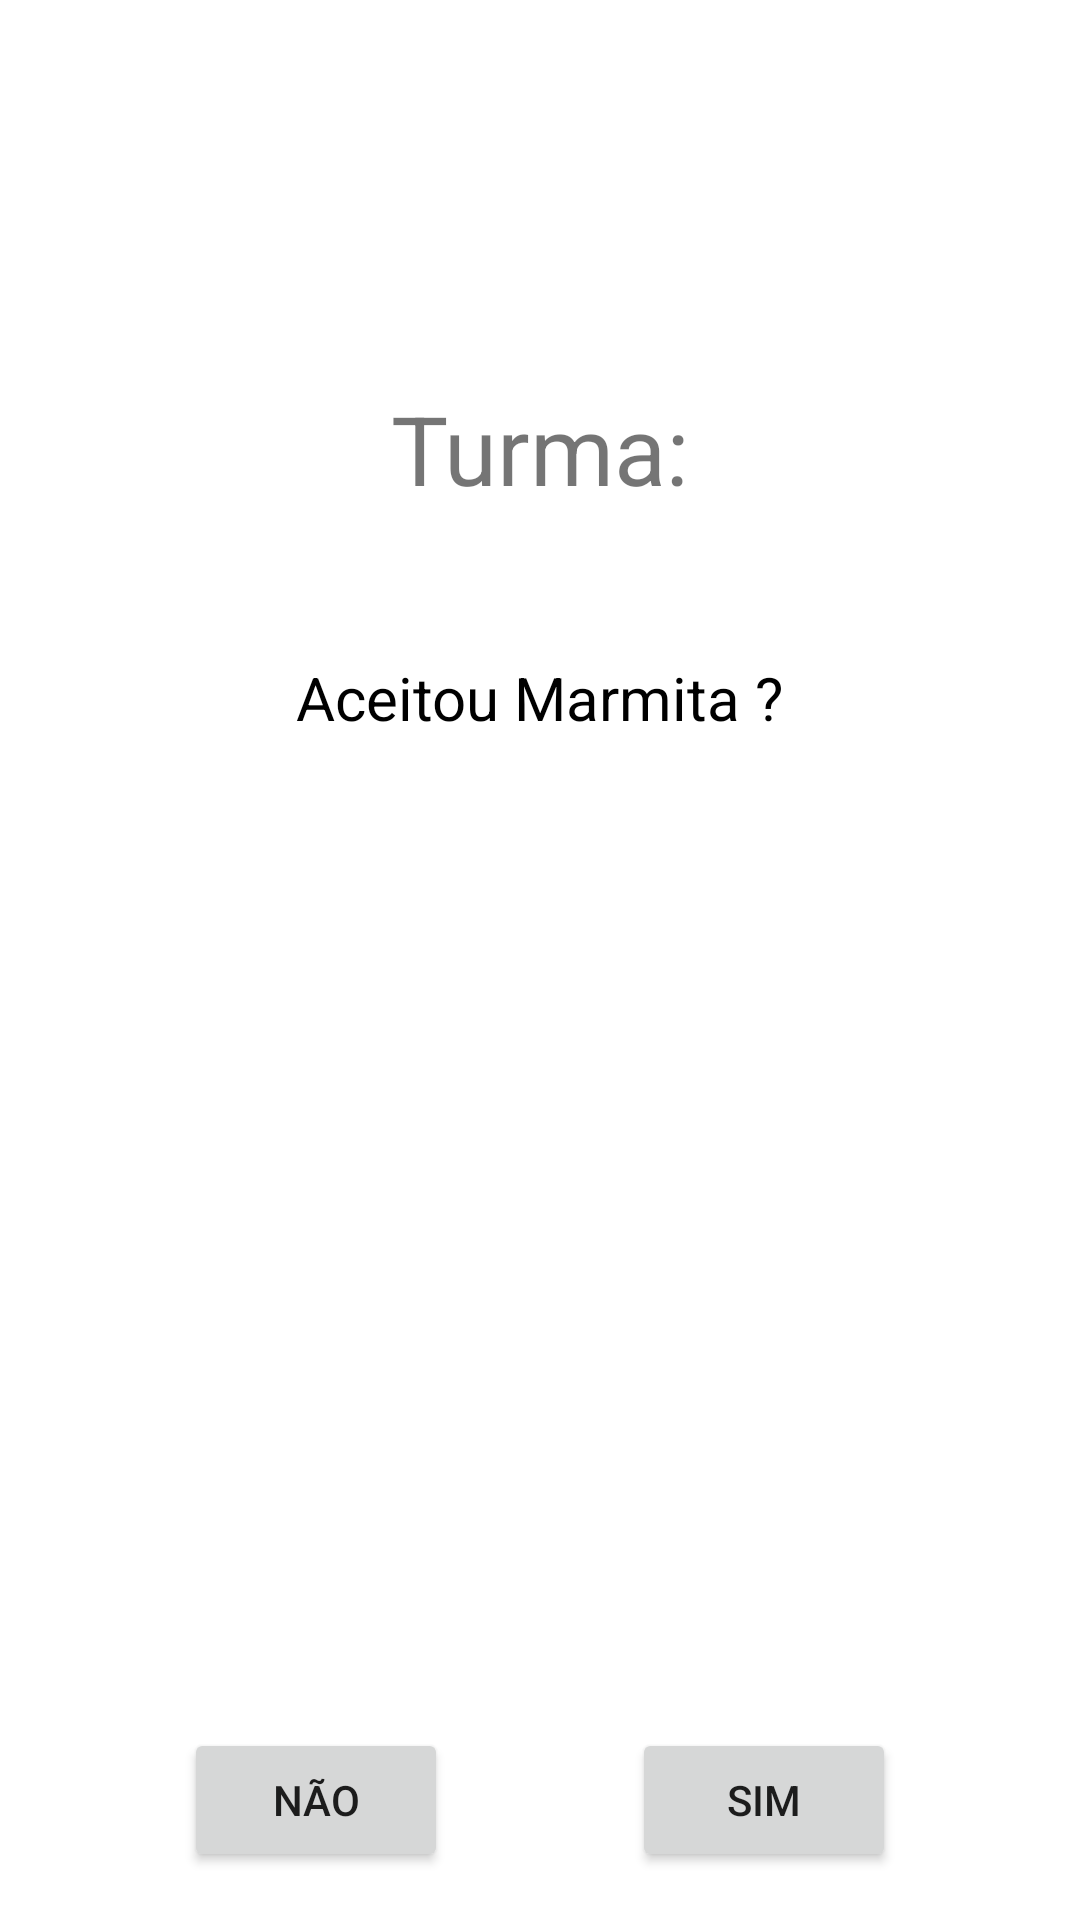

Android layout source for this screen:
<!-- AndroidManifest.xml: application theme Theme.Marmitech -->
<!-- res/layout/fragment_funcionario.xml -->
<?xml version="1.0" encoding="utf-8"?>
<androidx.constraintlayout.widget.ConstraintLayout xmlns:android="http://schemas.android.com/apk/res/android"
    xmlns:app="http://schemas.android.com/apk/res-auto"
    xmlns:tools="http://schemas.android.com/tools"
    android:id="@+id/clFuncionarioFragment"
    android:layout_width="match_parent"
    android:layout_height="match_parent"
    tools:context=".apontamento.activity.FuncionarioActivity">

    <ProgressBar
        android:id="@+id/progressBarApontamento"
        android:layout_width="100dp"
        android:layout_height="100dp"
        android:indeterminate="true"
        android:visibility="gone"
        app:layout_constraintBottom_toBottomOf="parent"
        app:layout_constraintEnd_toEndOf="parent"
        app:layout_constraintStart_toStartOf="parent"
        app:layout_constraintTop_toTopOf="parent" />

    <androidx.constraintlayout.widget.ConstraintLayout
        android:id="@+id/clSecond"
        android:layout_width="match_parent"
        android:layout_height="match_parent"
        app:layout_constraintBottom_toBottomOf="parent"
        app:layout_constraintEnd_toEndOf="parent"
        app:layout_constraintStart_toStartOf="parent"
        app:layout_constraintTop_toTopOf="parent">

        <TextView
            android:id="@+id/tvTurma"
            android:layout_width="wrap_content"
            android:layout_height="wrap_content"
            android:layout_marginTop="128dp"
            android:text="@string/hello_first_fragment"
            android:textSize="32dp"
            app:layout_constraintEnd_toEndOf="@+id/tvAcceptMarmita"
            app:layout_constraintStart_toStartOf="@+id/tvAcceptMarmita"
            app:layout_constraintTop_toTopOf="parent" />

        <TextView
            android:id="@+id/tvTurmaNumber"
            android:layout_width="wrap_content"
            android:layout_height="wrap_content"
            android:layout_marginStart="8dp"
            android:textSize="32dp"
            app:layout_constraintBottom_toBottomOf="@+id/tvTurma"
            app:layout_constraintStart_toEndOf="@+id/tvTurma"
            app:layout_constraintTop_toTopOf="@+id/tvTurma"
            tools:text="5" />

        <TextView
            android:id="@+id/tvAcceptMarmita"
            android:layout_width="wrap_content"
            android:layout_height="wrap_content"
            android:layout_marginHorizontal="16dp"
            android:layout_marginTop="48dp"
            android:text="Aceitou Marmita ?"
            android:textColor="@color/black"
            android:textSize="20dp"
            app:layout_constraintEnd_toEndOf="parent"
            app:layout_constraintStart_toStartOf="parent"
            app:layout_constraintTop_toBottomOf="@+id/tvTurma" />

        <TextView
            android:id="@+id/tvName"
            android:layout_width="wrap_content"
            android:layout_height="wrap_content"
            android:layout_marginHorizontal="16dp"
            android:layout_marginTop="32dp"
            android:textSize="20dp"
            android:textStyle="bold"
            app:layout_constraintEnd_toEndOf="@+id/tvAcceptMarmita"
            app:layout_constraintStart_toStartOf="@+id/tvAcceptMarmita"
            app:layout_constraintTop_toBottomOf="@+id/tvAcceptMarmita"
            tools:text="Jonotan da Silva Pereira Santiago" />

        <Button
            android:id="@+id/btYes"
            android:layout_width="wrap_content"
            android:layout_height="wrap_content"
            android:layout_marginBottom="16dp"
            android:text="@string/bt_yes"
            app:layout_constraintBottom_toBottomOf="parent"
            app:layout_constraintEnd_toEndOf="parent"
            app:layout_constraintHorizontal_bias="0.5"
            app:layout_constraintStart_toEndOf="@+id/btNot" />

        <Button
            android:id="@+id/btNot"
            android:layout_width="wrap_content"
            android:layout_height="wrap_content"
            android:layout_marginBottom="16dp"
            android:text="@string/bt_not"
            app:layout_constraintBottom_toBottomOf="parent"
            app:layout_constraintEnd_toStartOf="@+id/btYes"
            app:layout_constraintHorizontal_bias="0.5"
            app:layout_constraintStart_toStartOf="parent" />
    </androidx.constraintlayout.widget.ConstraintLayout>
</androidx.constraintlayout.widget.ConstraintLayout>
<!-- resources referenced by this layout -->
<resources>
  <string name="bt_not">Não</string>
  <string name="bt_yes">Sim</string>
  <string name="hello_first_fragment">Turma:</string>
  <style name="Theme.Marmitech" parent="Theme.MaterialComponents.DayNight.DarkActionBar">
          
          <item name="colorPrimary">@color/purple_500</item>
          <item name="colorPrimaryVariant">@color/purple_700</item>
          <item name="colorOnPrimary">@color/white</item>
          
          <item name="colorSecondary">@color/teal_200</item>
          <item name="colorSecondaryVariant">@color/teal_700</item>
          <item name="colorOnSecondary">@color/black</item>
          
          <item name="android:statusBarColor" tools:targetApi="l">?attr/colorPrimaryVariant</item>
          
      </style>
  <!-- not gathered from this repository: default colours our renderer supplied (Android Studio template values) -->
  <color name="purple_500">#FF6200EE</color>
  <color name="purple_700">#FF3700B3</color>
  <color name="teal_200">#FF03DAC5</color>
  <color name="teal_700">#FF018786</color>
  <color name="black">#FF000000</color>
  <color name="white">#FFFFFFFF</color>
</resources>
